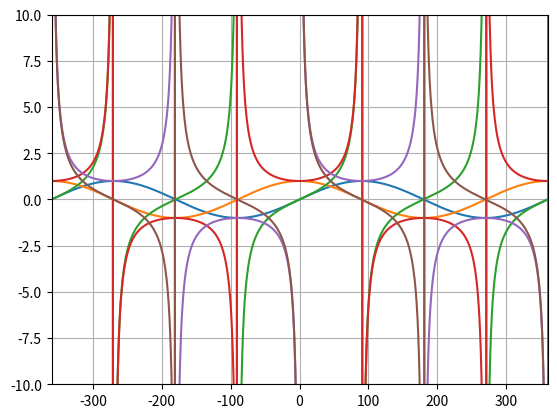

The matplotlib source for this figure:
from matplotlib import pyplot as plt
import math

def sin(x):
    l = math.radians(x)
    return math.sin(l)
def cos(x):
    l = math.radians(x)
    return math.cos(l)
def tan(x):
    l = math.radians(x)
    return math.tan(l)
def sec(x):
    c = cos(x) 
    if c == 0:
        return float('nan') 
    return 1 / c
def cosec(x):
    s = sin(x)
    if s == 0:
        return float('nan')
    return 1 / s
def cot(x):
    t = tan(x)
    if t == 0:
        return float('nan')
    return 1 / t

x_values = []
y_values_sin = []
y_values_cos = []
y_values_tan = []
y_values_sec = []
y_values_cosec = []
y_values_cot = []

for x in range(-3600,3610):
    x_values.append(x)
    y_values_sin.append(sin(x))
    y_values_cos.append(cos(x))
    y_values_tan.append(tan(x))
    y_values_sec.append(sec(x))
    y_values_cosec.append(cosec(x))
    y_values_cot.append(cot(x))


m = ['sin', 'cos' , 'tan' , 'sec' , 'cosec' , 'cot']
for i in m:
    plt.plot(x_values,globals()['y_values_'+i])

plt.grid(True)
plt.ylim(-10,10)
plt.xlim(-360,360)
plt.show()
